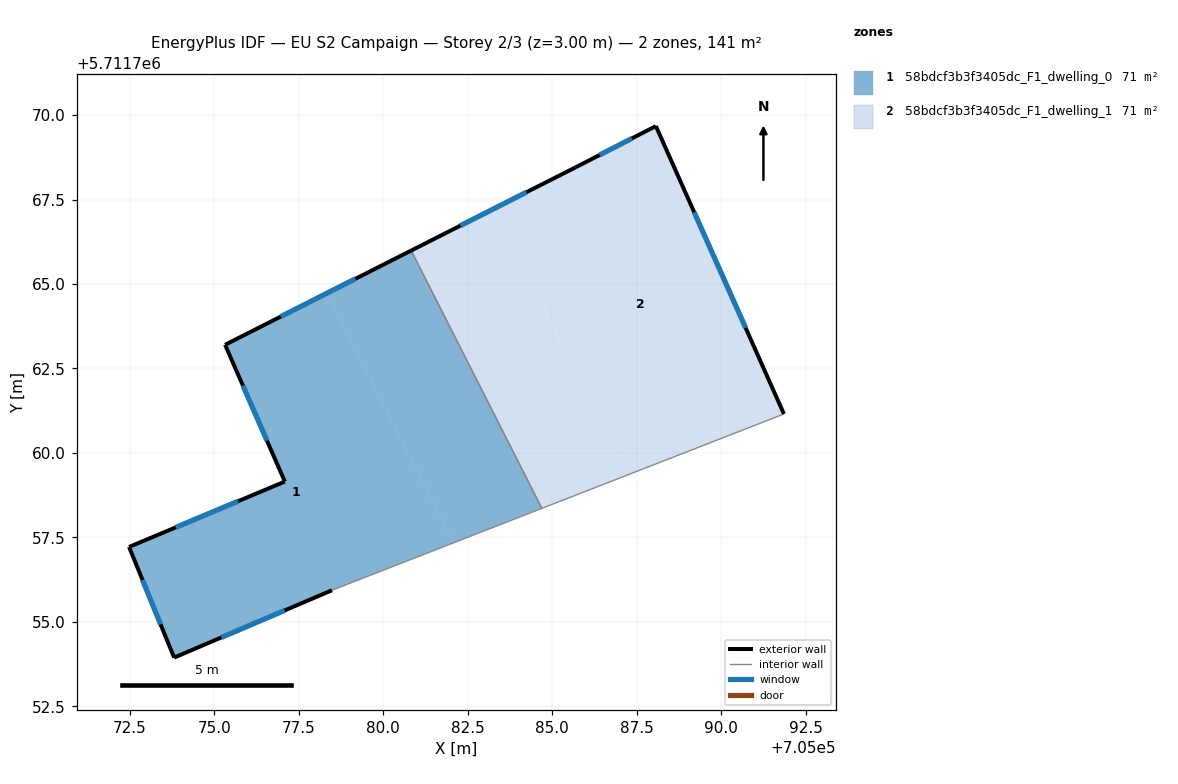
=== STOREY PLAN SPEC (per zone: floor XY polygon, exterior-wall plan segments, windows/doors) ===
zone 1: 58bdcf3b3f3405dc_F1_dwelling_0  (70.5 m²)
  floor: (705078.33, 5711764.73) (705082.08, 5711757.34) (705078.48, 5711755.93) (705073.81, 5711753.94) (705072.47, 5711757.22) (705077.09, 5711759.15) (705075.32, 5711763.20)
  floor: (705080.83, 5711765.99) (705084.69, 5711758.36) (705082.08, 5711757.34) (705078.33, 5711764.73)
  exterior wall: (705077.09, 5711759.15) – (705072.47, 5711757.22)  [5.0 m]
    window: (705075.71, 5711758.57) – (705073.86, 5711757.80)  [2.4 m²]
  exterior wall: (705075.32, 5711763.20) – (705077.09, 5711759.15)  [4.4 m]
    window: (705075.85, 5711761.99) – (705076.56, 5711760.36)  [2.1 m²]
  exterior wall: (705080.82, 5711765.99) – (705075.32, 5711763.20)  [6.2 m]
    window: (705079.18, 5711765.16) – (705076.97, 5711764.04)  [3.0 m²]
  exterior wall: (705073.81, 5711753.94) – (705078.48, 5711755.93)  [5.1 m]
    window: (705075.21, 5711754.54) – (705077.08, 5711755.34)  [2.5 m²]
  exterior wall: (705072.47, 5711757.22) – (705073.81, 5711753.94)  [3.5 m]
    window: (705072.87, 5711756.24) – (705073.41, 5711754.92)  [1.7 m²]
  interior walls: 2
zone 2: 58bdcf3b3f3405dc_F1_dwelling_1  (70.5 m²)
  floor: (705088.07, 5711769.67) (705091.86, 5711761.15) (705087.23, 5711759.35) (705083.24, 5711767.21) (705085.69, 5711768.45)
  floor: (705083.24, 5711767.21) (705087.23, 5711759.35) (705084.69, 5711758.36) (705080.83, 5711765.99)
  exterior wall: (705088.07, 5711769.67) – (705085.69, 5711768.45)  [2.7 m]
    window: (705087.36, 5711769.31) – (705086.40, 5711768.82)  [1.3 m²]
  exterior wall: (705091.86, 5711761.15) – (705088.07, 5711769.67)  [9.3 m]
    window: (705090.72, 5711763.70) – (705089.20, 5711767.12)  [4.5 m²]
  exterior wall: (705085.69, 5711768.45) – (705080.82, 5711765.99)  [5.5 m]
    window: (705084.24, 5711767.72) – (705082.28, 5711766.73)  [2.6 m²]
  interior walls: 2

=== DERIVED (storey summary) ===
Building: EU S2 Campaign
Storey: 2 of 3  (floor level z = 3.00 m)
Storey gross floor area: 141.1 m²
Zones on this storey: 2
  - 58bdcf3b3f3405dc_F1_dwelling_0: floor 70.5 m²; exterior wall 24.2 m (72.6 m²); 5 window(s) 11.7 m²; WWR 16.1%
  - 58bdcf3b3f3405dc_F1_dwelling_1: floor 70.5 m²; exterior wall 17.5 m (52.4 m²); 3 window(s) 8.4 m²; WWR 16.1%
Zone adjacency (shared interzone walls):
  - 58bdcf3b3f3405dc_F1_dwelling_0 ↔ 58bdcf3b3f3405dc_F1_dwelling_1